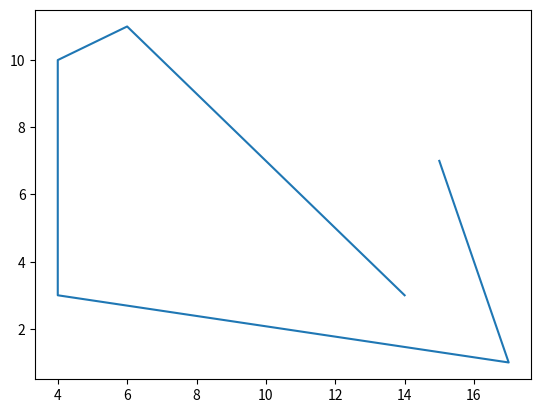

Reproduce this figure in Python.
import numpy as np
import pandas as pd
import matplotlib.pyplot as plt

# Generamos un array con ahorros de prueba
ahorros = np.random.randint(100, size=6)

# Gráficamos sin etiquetas
# plt.plot(ahorros)

# MAPEAMOS LOS DATOS
# Definimos una lista con los meses para el eje horizontal
# meses = ['Enero','Febrero','Marzo','Abril','Mayo','Junio']

# # Mapeamos un rango de índices para el eje horizontal
# # xticks para mapear el eje X e yticks para mapear el eje Y
# plt.plot(ahorros)
# # plt.xticks([0,1,2,3,4,5], meses) 
# plt.xticks(range(len(meses)), meses) # puede ser asi o como esta en la lista anterior


# y = np.random.randint(20, size=[6])
# plt.plot(y)

# x = ["A", "B", "C", "D", "E", "F"]
# plt.plot(x, y)

# GRAFICOS INVERTIDOS
# plt.plot(y, x)

# EJEMPLO
x = np.random.randint(20, size=[6])
y = np.random.randint(20, size=[6])

plt.plot(x, y)
plt.show()